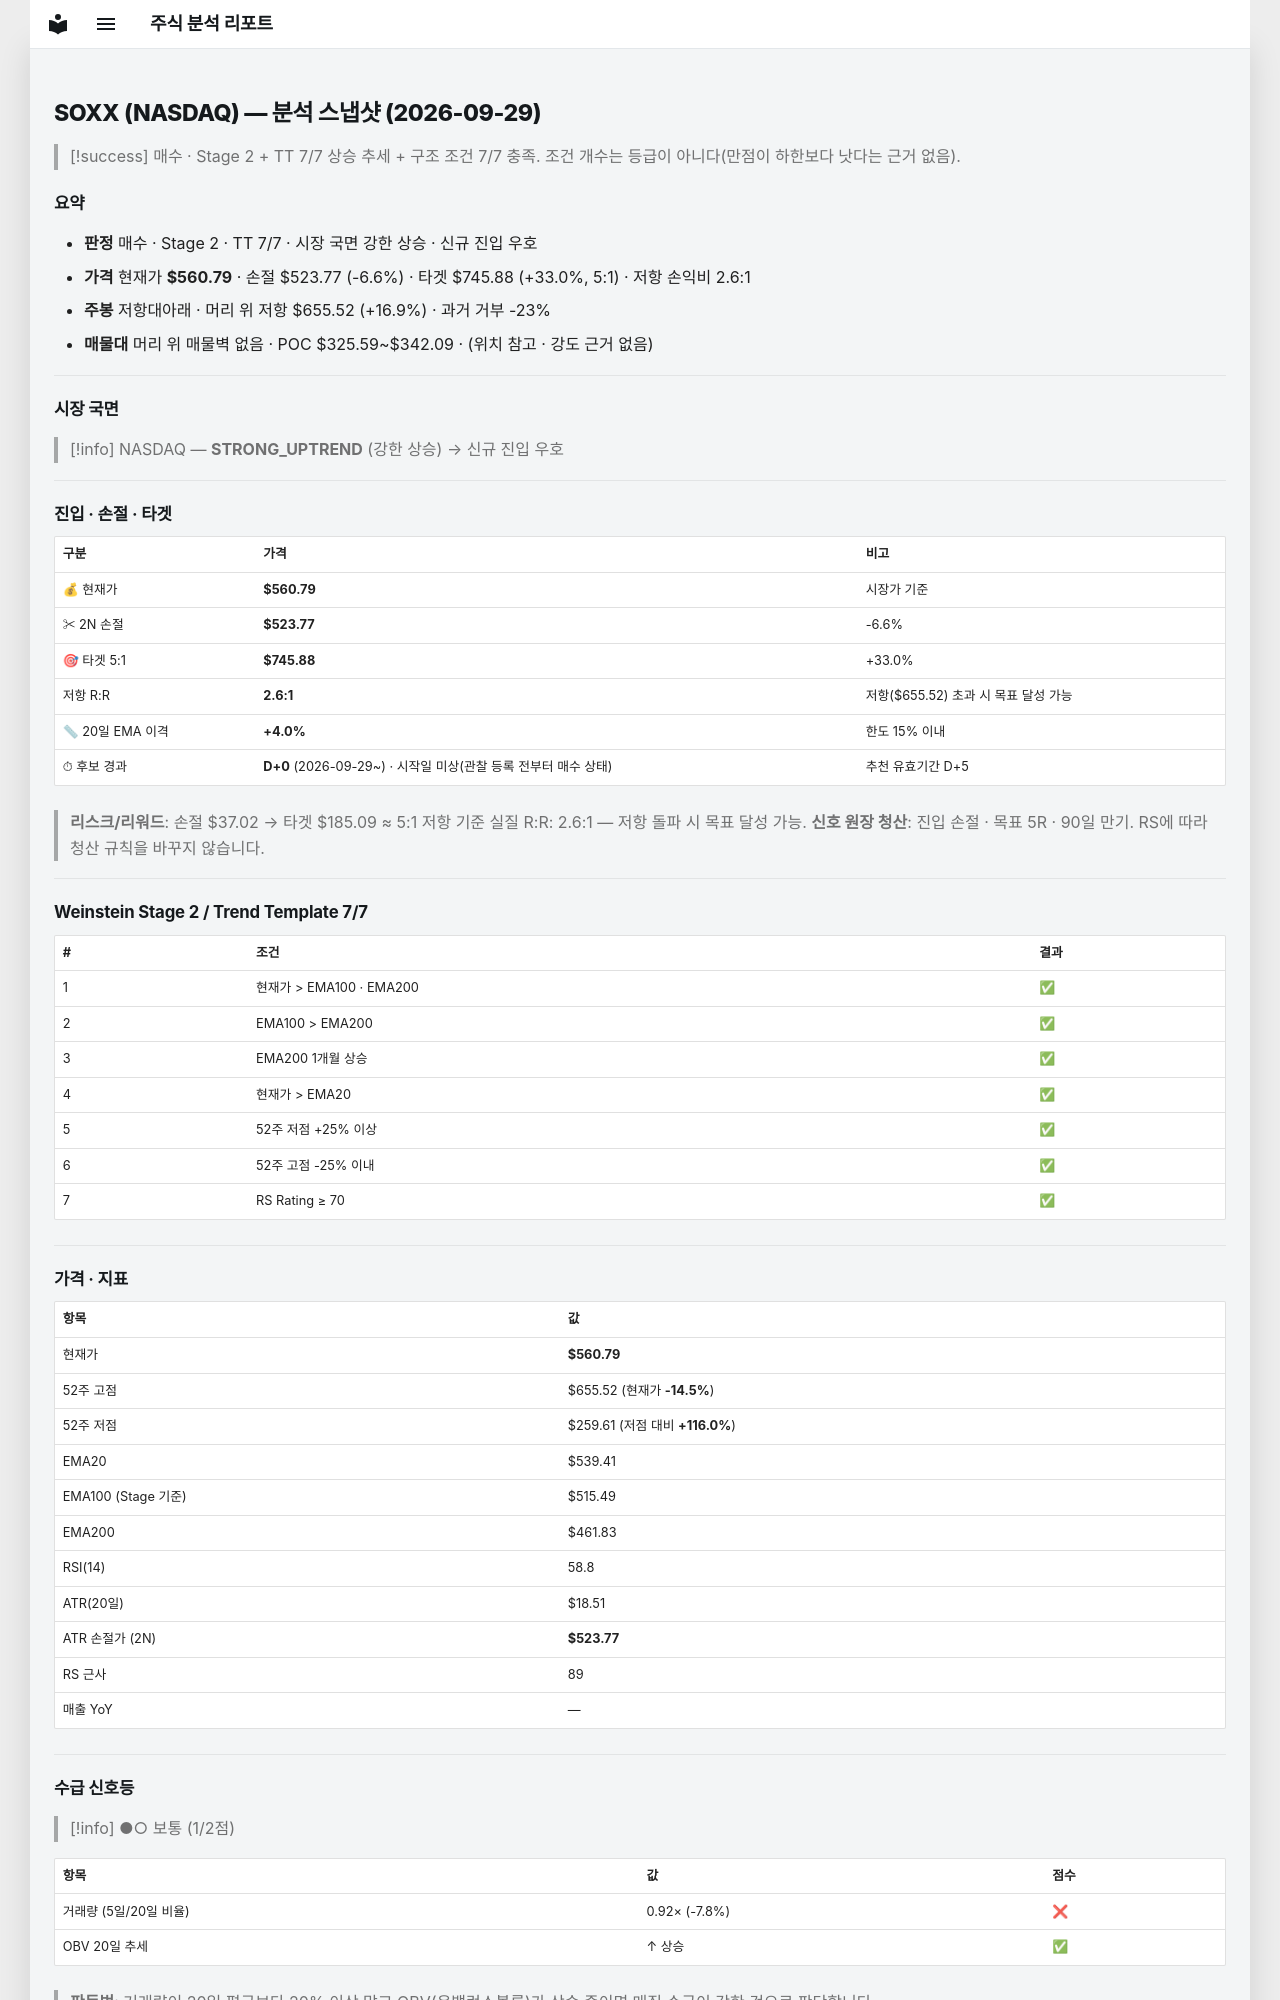

repository: soloandco/stock-reports · page: snapshots/SOXX-2026-09-29/index.html · generator: mkdocs

---
type: analysis-snapshot
title: SOXX 분석 스냅샷
ticker: SOXX
market: NASDAQ
created: 2026-09-29
updated: 2026-09-29
bar-date: 2026-09-28
verdict: 매수후보
real-rr: 2.56
sma50-gap-pct: 4.0
candidate-days: 0
candidate-since: 2026-09-29
candidate-start-unknown: true
weekly-position: 저항대아래
weekly-overhead-price: 655.52
weekly-overhead-pct: 16.9
stage: 2
trend-template-score: 7
tt-max: 7
ma-set: ema-20-100-200
price: 560.7899780273438
stop-price: 523.7718006271464
market-regime: STRONG_UPTREND
supply-demand-score: 1/2
supply-demand-label: 보통
status: tracking
tags:
  - stock-agent
  - watchlist
  - SOXX
  - analysis
related:
  - "[[analysis-template]]"
---

# SOXX (NASDAQ) — 분석 스냅샷 (2026-09-29)

> [!success] 매수 · Stage 2 + TT 7/7
> 상승 추세 + 구조 조건 7/7 충족. 조건 개수는 등급이 아니다(만점이 하한보다 낫다는 근거 없음).

## 요약

- **판정** 매수 · Stage 2 · TT 7/7 · 시장 국면 강한 상승 · 신규 진입 우호
- **가격** 현재가 **$560.79** · 손절 $523.77 (-6.6%) · 타겟 $745.88 (+33.0%, 5:1) · 저항 손익비 2.6:1
- **주봉** 저항대아래 · 머리 위 저항 $655.52 (+16.9%) · 과거 거부 -23%
- **매물대** 머리 위 매물벽 없음 · POC $325.59~$342.09 · (위치 참고 · 강도 근거 없음)

---

## 시장 국면

> [!info] NASDAQ — **STRONG_UPTREND** (강한 상승) → 신규 진입 우호

---

## 진입 · 손절 · 타겟

| 구분 | 가격 | 비고 |
|------|------|------|
| 💰 현재가 | **$560.79** | 시장가 기준 |
| ✂ 2N 손절 | **$523.77** | -6.6% |
| 🎯 타겟 5:1 | **$745.88** | +33.0% |
| 저항 R:R | **2.6:1** | 저항($655.52) 초과 시 목표 달성 가능 |
| 📏 20일 EMA 이격 | **+4.0%** | 한도 15% 이내 |
| ⏱ 후보 경과 | **D+0** (2026-09-29~) · 시작일 미상(관찰 등록 전부터 매수 상태) | 추천 유효기간 D+5 |

> **리스크/리워드**: 손절 $37.02 → 타겟 $185.09 ≈ 5:1
> 저항 기준 실질 R:R: 2.6:1 — 저항 돌파 시 목표 달성 가능.
> **신호 원장 청산**: 진입 손절 · 목표 5R · 90일 만기. RS에 따라 청산 규칙을 바꾸지 않습니다.

---

## Weinstein Stage 2 / Trend Template 7/7

| # | 조건 | 결과 |
|---|------|------|
| 1 | 현재가 > EMA100 · EMA200 | ✅ |
| 2 | EMA100 > EMA200 | ✅ |
| 3 | EMA200 1개월 상승 | ✅ |
| 4 | 현재가 > EMA20 | ✅ |
| 5 | 52주 저점 +25% 이상 | ✅ |
| 6 | 52주 고점 -25% 이내 | ✅ |
| 7 | RS Rating ≥ 70 | ✅ |

---

## 가격 · 지표

| 항목 | 값 |
|------|---|
| 현재가 | **$560.79** |
| 52주 고점 | $655.52 (현재가 **-14.5%**) |
| 52주 저점 | $259.61 (저점 대비 **+116.0%**) |
| EMA20 | $539.41 |
| EMA100 (Stage 기준) | $515.49 |
| EMA200 | $461.83 |
| RSI(14) | 58.8 |
| ATR(20일) | $18.51 |
| ATR 손절가 (2N) | **$523.77** |
| RS 근사 | 89 |
| 매출 YoY | — |

---
## 수급 신호등

> [!info] ●○ 보통 (1/2점)

| 항목 | 값 | 점수 |
|------|------|------|
| 거래량 (5일/20일 비율) | 0.92× (-7.8%) | ❌ |
| OBV 20일 추세 | ↑ 상승 | ✅ |

> **판독법**: 거래량이 20일 평균보다 20% 이상 많고 OBV(온밸런스볼륨)가 상승 중이면 매집 수급이 강한 것으로 판단합니다.

---
